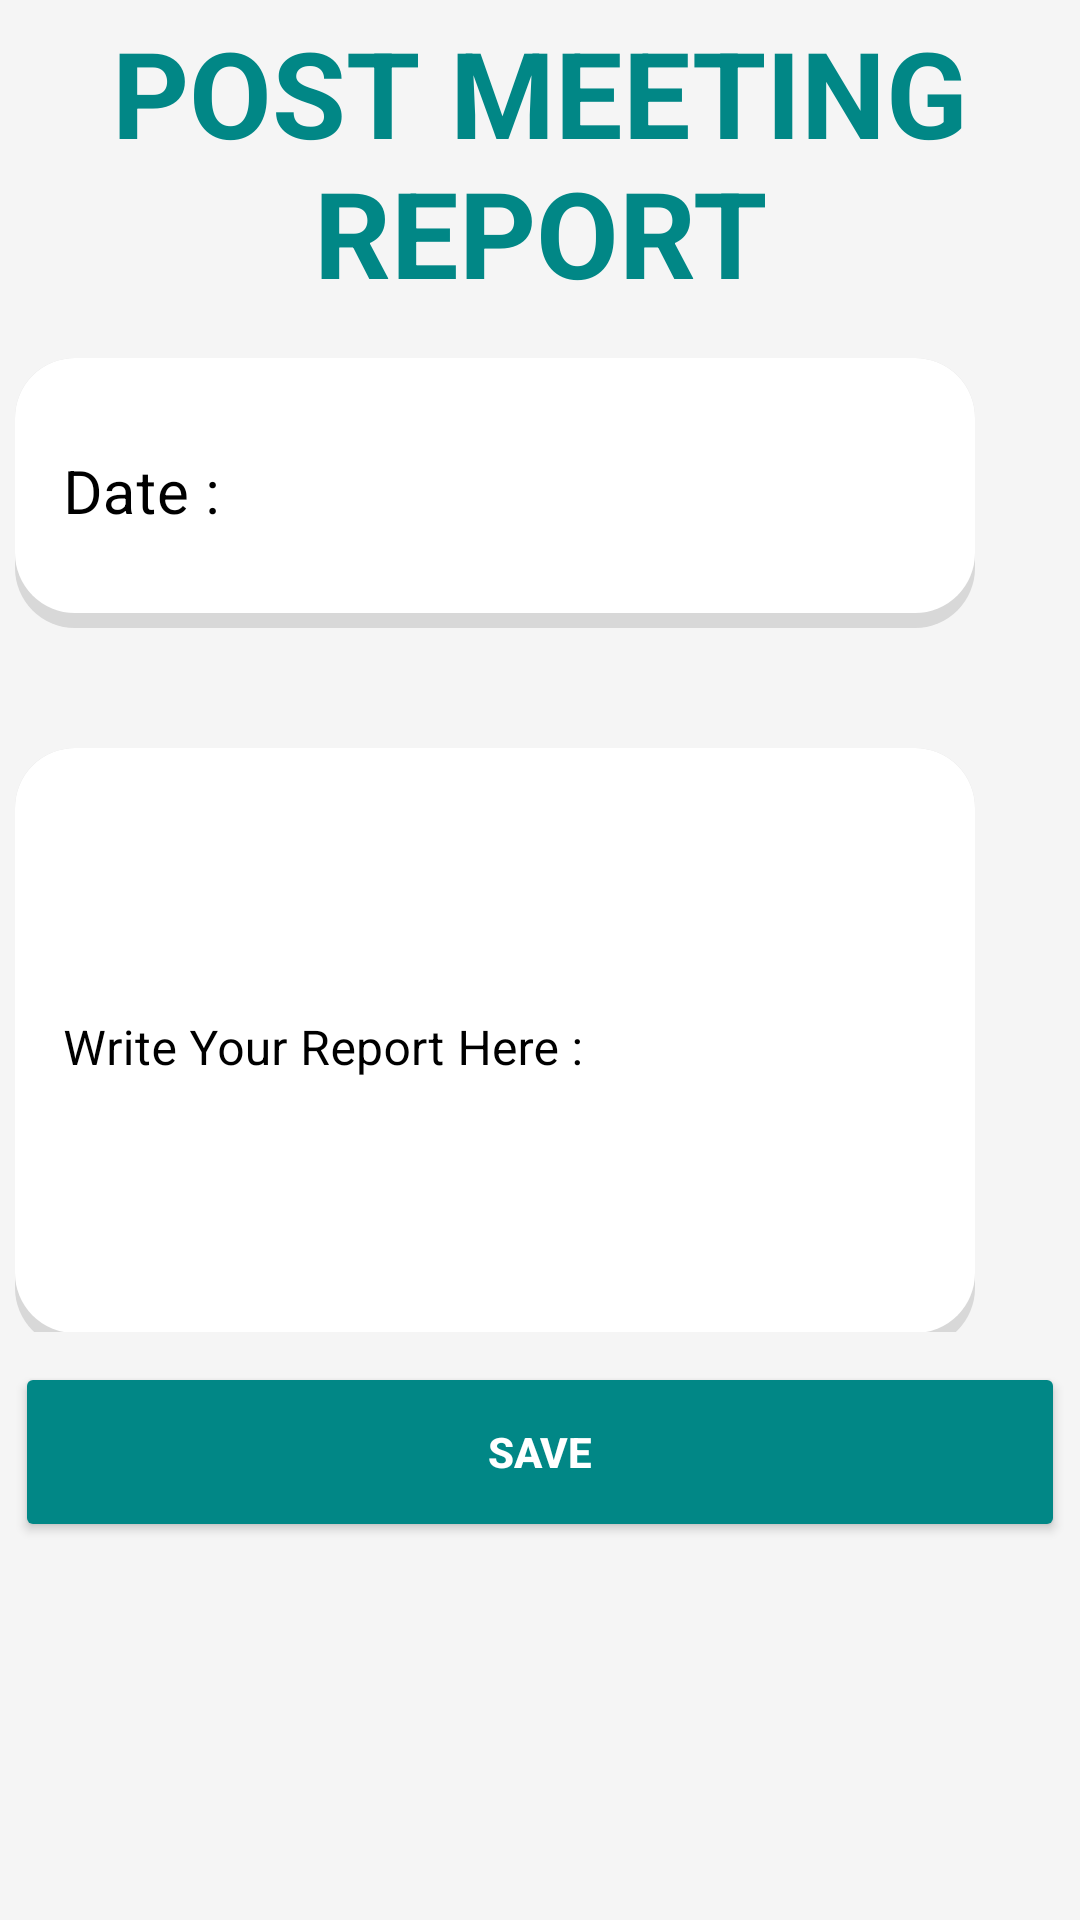

Here is an Android app screen rendered from its layout file. Give the layout XML and the strings, colors and styles it references.
<!-- AndroidManifest.xml: application theme Theme.ADASE -->
<!-- res/layout/activity_bs_post_meeting_report.xml -->
<?xml version="1.0" encoding="utf-8"?>
<ScrollView xmlns:android="http://schemas.android.com/apk/res/android"
    xmlns:app="http://schemas.android.com/apk/res-auto"
    xmlns:tools="http://schemas.android.com/tools"
    android:layout_width="match_parent"
    android:layout_height="match_parent"
    android:orientation="vertical"
    android:background="@color/backgroundColor"
    android:padding="4dp">

    <RelativeLayout
        android:layout_width="match_parent"
        android:layout_height="wrap_content"
        android:orientation="vertical">

        <TextView
            android:id="@+id/Title"
            android:layout_width="wrap_content"
            android:layout_height="wrap_content"
            android:layout_centerHorizontal="true"
            android:text="POST MEETING REPORT"
            android:textAlignment="center"
            android:textColor="@color/thirdColor"
            android:textSize="40dp"
            android:textStyle="bold" />

        <com.google.android.material.textfield.TextInputLayout
            style="@style/Widget.MaterialComponents.TextInputLayout.OutlinedBox"
            android:layout_width="350dp"
            android:layout_height="wrap_content"
            android:layout_centerHorizontal="true"
            android:layout_gravity="center"
            android:layout_marginTop="110dp"
            android:textColorHint="@color/black"
            app:boxStrokeColor="#FFC700">

            <EditText
                android:id="@+id/etDate"
                android:layout_width="320dp"
                android:layout_height="90dp"
                android:background="@drawable/backgroundside"
                android:hint="Date : "
                android:inputType="textEmailSubject"
                android:maxLines="6"
                android:padding="20dp"
                android:textColor="@color/black"
                android:textColorHint="@color/hint"
                android:textSize="20sp" />

        </com.google.android.material.textfield.TextInputLayout>

        <com.google.android.material.textfield.TextInputLayout
            style="@style/Widget.MaterialComponents.TextInputLayout.OutlinedBox"
            android:layout_width="350dp"
            android:layout_height="200dp"
            android:layout_gravity="center"
            android:lines="6"
            android:inputType="textMultiLine"
            android:layout_marginTop="240dp"
            android:layout_centerHorizontal="true"
            android:textColorHint="@color/black"
            app:boxStrokeColor="#FFC700">

            <EditText
                android:id="@+id/etPostReport"
                android:layout_width="320dp"
                android:layout_height="200dp"
                android:background="@drawable/backgroundside"
                android:hint="Write Your Report Here :"
                android:lines="6"
                android:maxLines="4"
                android:inputType="textMultiLine"
                android:padding="2dp"
                android:textColor="@color/black"
                android:textColorHint="@color/hint"
                android:textSize="16sp" />

        </com.google.android.material.textfield.TextInputLayout>

        <Button
            android:id="@+id/btSave"
            android:layout_width="350dp"
            android:layout_height="60dp"
            android:layout_centerHorizontal="true"
            android:layout_gravity="center"
            android:layout_marginTop="450dp"
            android:text="Save"
            android:textColor="@color/white"
            android:textStyle="bold"
            app:backgroundTint="@color/thirdColor" />

    </RelativeLayout>

</ScrollView>
<!-- resources referenced by this layout -->
<resources>
  <color name="backgroundColor">#F5F5F5</color>
  <color name="black">#FF000000</color>
  <color name="hint">#808080</color>
  <color name="thirdColor">#FF018786</color>
  <color name="white">#FFFFFFFF</color>
  <!-- drawable backgroundside (drawable) -->
  <?xml version="1.0" encoding="utf-8"?>
  <layer-list xmlns:android="http://schemas.android.com/apk/res/android">
  
      <item>
          <shape  android:shape="rectangle">
  
              <solid android:color="#d8d8d8" />
              <corners android:radius="20dp" />
  
          </shape>
      </item>
  
      <item android:bottom="15px">
          <shape  android:shape="rectangle">
  
              <solid android:color="@color/white"/>
              <corners android:radius="20dp"/>
          </shape>
      </item>
  
  </layer-list>
  <style name="Theme.ADASE" parent="Theme.MaterialComponents.DayNight.NoActionBar">
          
          <item name="colorPrimary">@color/black</item>
          <item name="colorPrimaryVariant">@color/black</item>
          <item name="colorOnPrimary">@color/white</item>
          
          <item name="colorSecondary">@color/white</item>
          <item name="colorSecondaryVariant">@color/white</item>
          <item name="colorOnSecondary">@color/black</item>
          
          <item name="android:statusBarColor" tools:targetApi="l">?attr/colorPrimaryVariant</item>
          
      </style>
</resources>
